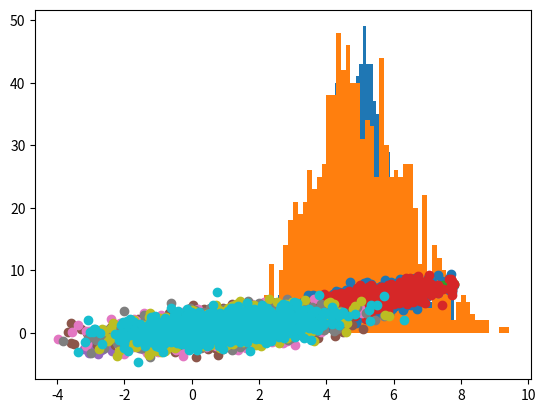

Recreate this plot in Python.
import numpy as np
import seaborn as sns
import matplotlib.pyplot as plt

# We first build the dataset `x`, 
# we will use our standard method
# based on randn
m  = 1000
mu = 5
sd = 1
x  = mu + sd*np.random.randn(m,1)

# let take a look at it
plt.hist(x, 60)

err = np.random.randn(m,1)
y = x + err
plt.hist(y,60)

plt.scatter(x,y)

err = 0
y = x + err
plt.scatter(x,y)

err = np.random.randn(m,1);
err = err*0.1 # 0.1 -> scaling factor
y = x + err
plt.scatter(x,y)

err = np.random.randn(m,1);
scaling_factor = 0.9
err = err*scaling_factor 
y = x + err
plt.scatter(x,y)

from  numpy.random import multivariate_normal # we import the function
x_mu = 0; # we set up the mean of the first set of data points 
y_mu = 0; # we set up the mean of the second sample
x_var = 1; # the variance of the first sample
y_var = 1; # the variance of the second sample
cov = 0.9; # this is the covariance (can be thought of as correlation)

# the function multivariate_normal will need a matrix to control
# the relation between the samples, this matrix is called covariance matrix
cov_m = [[x_var, cov],
         [cov, y_var]]

# we now create the two data sets by setting the the proper
# means and passing the covariance matrix, we also pass the
# requested size of the sample
data = multivariate_normal([x_mu, y_mu], cov_m, size=1000)

# We can plot the two data sets
x, y = data[:,0], data[:,1]
plt.scatter(x, y)

counter = 0;
n_datasets = 5;
siz_datasets = 1000;

x_mu = 1;  # mean of the first dataset 
y_mu = 1;  # mean of the second dataset
x_var = 2; # the variance of the first dataset
y_var = 2; # the variance of the second dataset
cov = 0.85; # this is the covariance (can be thought of as correlation)

# covariance matrix
cov_m = [[x_var, cov],
         [cov, y_var]]

while counter < n_datasets :
    data = multivariate_normal([x_mu, y_mu], 
                               cov_m, 
                               size=siz_datasets)
    x, y = data[:,0], data[:,1]
    counter = counter + 1

    # Make a plot, show it, wait some time
    print("Plotting dataset: ", counter)
    plt.scatter(x, y);
    plt.show() ;
    plt.pause(0.05)

else:
    print("DONE Plotting datasets!")

